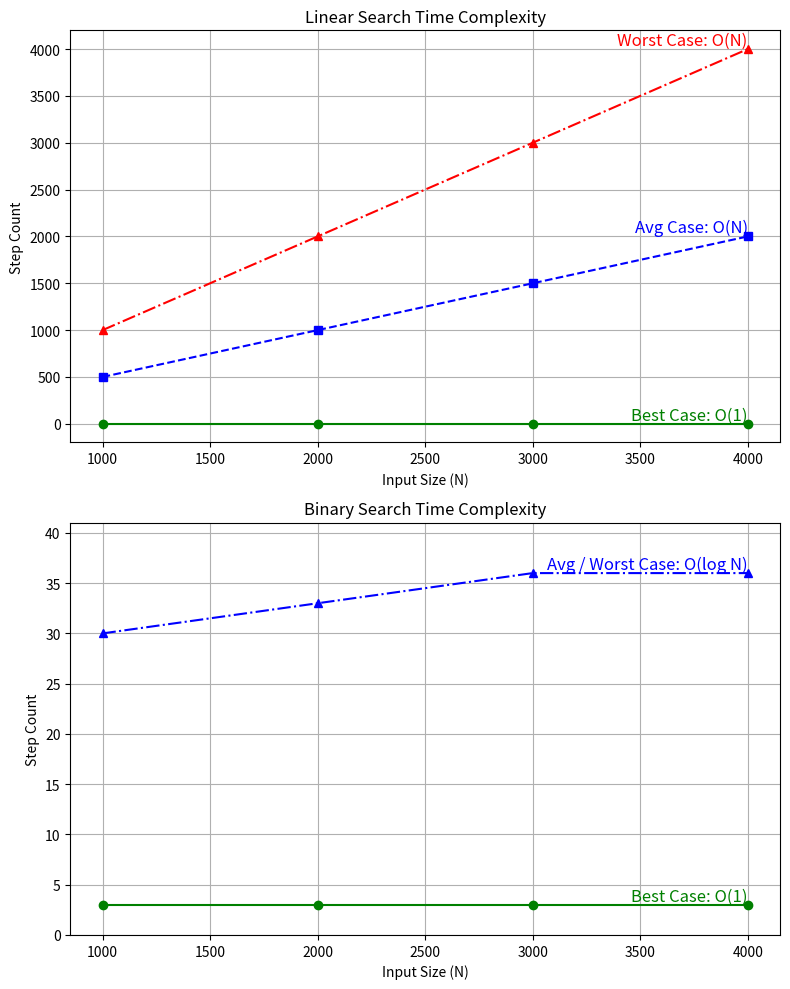

Recreate this plot in Python.
import matplotlib.pyplot as plt

# Input sizes
sizes = [1000, 2000, 3000, 4000]

# Step counts for Linear Search
ls_best = [1, 1, 1, 1]       # Always 1 step (First element found)
ls_avg = [500, 1000, 1500, 2000]  # Approx. half of the elements checked
ls_worst = [1000, 2000, 3000, 4000]  # All elements checked

# Step counts for Binary Search
bs_best = [3, 3, 3, 3]       # Always constant step
bs_avg = [30, 33, 36, 36]    # Logarithmic growth
bs_worst = [30, 33, 36, 36]  # Logarithmic growth

fig, axes = plt.subplots(2, 1, figsize=(8, 10)) 

# Function to plot with labels on lines
def plot_with_labels(ax, x, y, label, color, marker, linestyle):
    ax.plot(x, y, marker=marker, linestyle=linestyle, color=color)
    ax.text(x[-1], y[-1], label, fontsize=12, verticalalignment='bottom', horizontalalignment='right', color=color)

# Plot for Linear Search
plot_with_labels(axes[0], sizes, ls_best, "Best Case: O(1)", "green", "o", "-")
plot_with_labels(axes[0], sizes, ls_avg, "Avg Case: O(N)", "blue", "s", "--")
plot_with_labels(axes[0], sizes, ls_worst, "Worst Case: O(N)", "red", "^", "-.")

axes[0].set_title("Linear Search Time Complexity")
axes[0].set_xlabel("Input Size (N)")
axes[0].set_ylabel("Step Count")
axes[0].grid(True)

# Plot for Binary Search
plot_with_labels(axes[1], sizes, bs_best, "Best Case: O(1)", "green", "o", "-")
plot_with_labels(axes[1], sizes, bs_worst, "Avg / Worst Case: O(log N)", "blue", "^", "-.")

axes[1].set_title("Binary Search Time Complexity")
axes[1].set_xlabel("Input Size (N)")
axes[1].set_ylabel("Step Count")
axes[1].set_ylim(0, max(bs_worst) + 5)
axes[1].grid(True)

plt.tight_layout()
plt.show()

